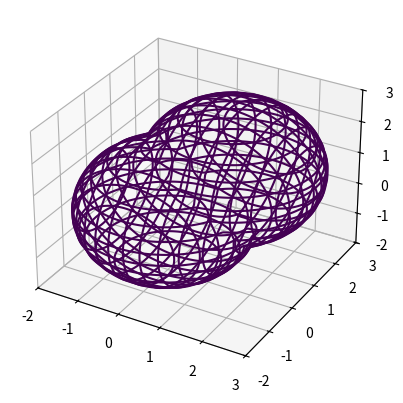

Reproduce this figure in Python.
#!/usr/bin/env python3

from mpl_toolkits.mplot3d import axes3d
import matplotlib.pyplot as plt
import numpy as np

def plot_implicit(fn, bbox=(-2.5, 2.5)):
    ''' create a plot of an implicit function
    fn  ...implicit function (plot where fn==0)
    bbox ..the x,y,and z limits of plotted interval'''
    xmin, xmax, ymin, ymax, zmin, zmax = bbox*3
    fig = plt.figure()
    ax = fig.add_subplot(111, projection='3d')
    A = np.linspace(xmin, xmax, 100) # resolution of the contour
    B = np.linspace(xmin, xmax, 15) # number of slices
    A1,A2 = np.meshgrid(A,A) # grid on which the contour is plotted

    for z in B: # plot contours in the XY plane
        X,Y = A1,A2
        Z = fn(X,Y,z)
        cset = ax.contour(X, Y, Z+z, [z], zdir='z')
        # [z] defines the only level to plot for this contour for this value of z

    for y in B: # plot contours in the XZ plane
        X,Z = A1,A2
        Y = fn(X,y,Z)
        cset = ax.contour(X, Y+y, Z, [y], zdir='y')

    for x in B: # plot contours in the YZ plane
        Y,Z = A1,A2
        X = fn(x,Y,Z)
        cset = ax.contour(X+x, Y, Z, [x], zdir='x')

    # must set plot limits because the contour will likely extend
    # way beyond the displayed level.  Otherwise matplotlib extends the plot limits
    # to encompass all values in the contour.
    ax.set_zlim3d(zmin, zmax)
    ax.set_xlim3d(xmin, xmax)
    ax.set_ylim3d(ymin, ymax)

    plt.show()

def goursat_tangle(x, y, z):
    a, b, c = 0.0, -5.0, 11.8
    return x**4+y**4+z**4+a*(x**2+y**2+z**2)**2+b*(x**2+y**2+z**2)+c

def hyp_part1(x, y, z):
    return -(x**2) - (y**2) + (z**2) - 1

def sphere(x, y, z):
    return x**2 + y**2 + z**2 - 2.0**2

def translate(fn, x, y, z):
    return lambda a, b, c: fn(x-a, y-b, z-c)

def union(*fns):
    return lambda x, y, z: np.min([fn(x, y, z) for fn in fns], 0)

def intersect(*fns):
    return lambda x, y, z: np.max([fn(x, y, z) for fn in fns], 0)

def subtract(fn1, fn2):
    return intersect(fn1, lambda *args:-fn2(*args))

#plot_implicit(goursat_tangle)
#plot_implicit(hyp_part1, bbox=(-100.,100.))
plot_implicit(union(sphere,translate(sphere, 1.,1.,1.)), (-2.,3.))


# MathGL (GPL plotting library) can plot it easily. Just create a data mesh with function values f[i,j,k]
# and use Surf3() function to make isosurface at value f[i,j,k]=0. See this sample.
